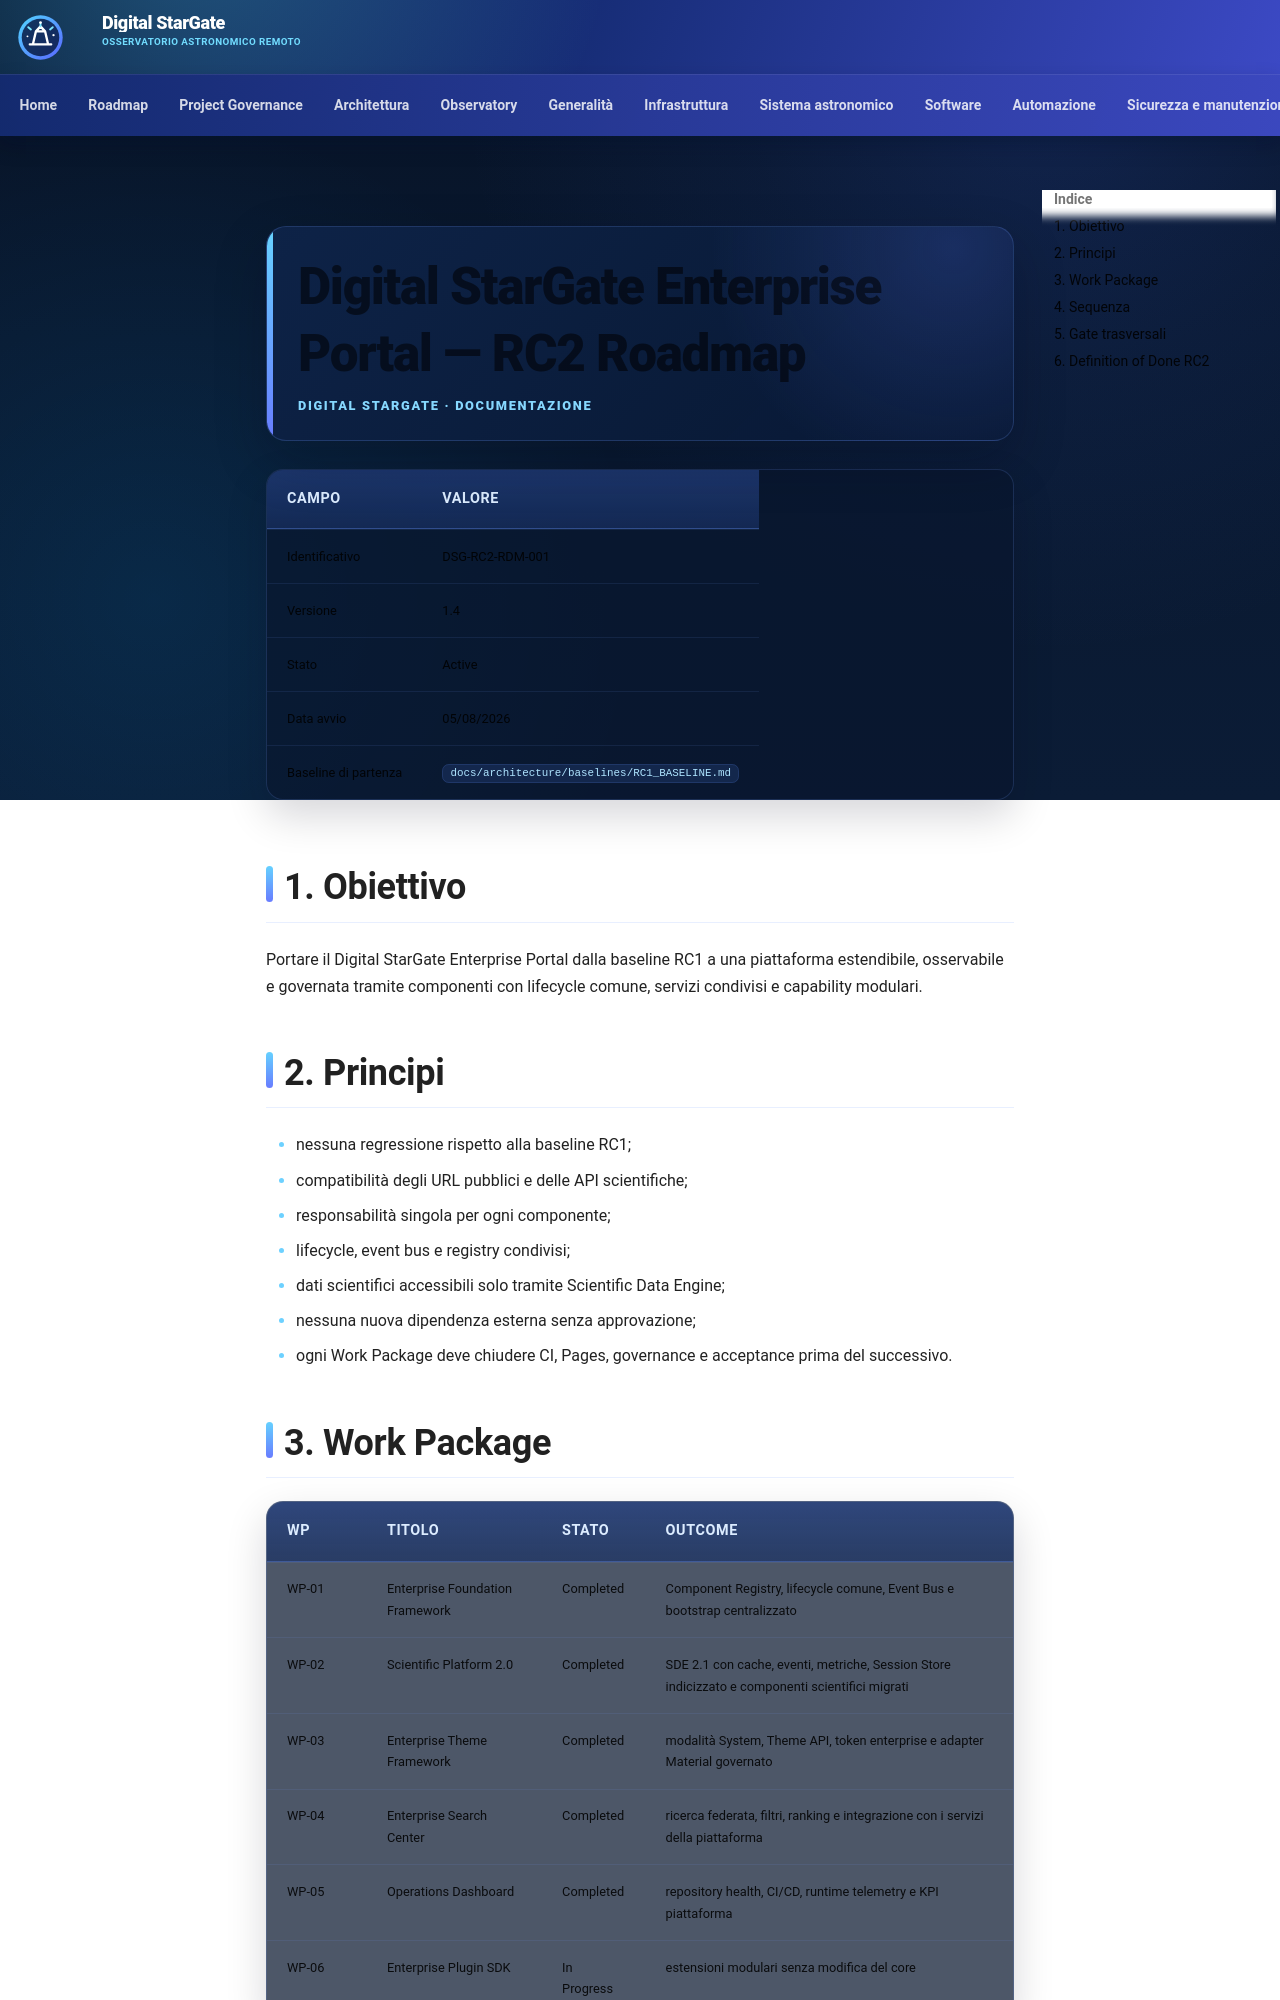

repository: maininimassimo-bit/digital-stargate-manual · page: project/RC2_ROADMAP/index.html · generator: mkdocs

# Digital StarGate Enterprise Portal — RC2 Roadmap

| Campo | Valore |
|---|---|
| Identificativo | DSG-RC2-RDM-001 |
| Versione | 1.4 |
| Stato | Completed / Accepted / Post-Merge Verified |
| Data avvio | 05/08/2026 |
| Data chiusura | 23/09/2026 |
| Baseline di partenza | `docs/architecture/baselines/RC1_BASELINE.md` |

## 1. Obiettivo

Portare il Digital StarGate Enterprise Portal dalla baseline RC1 a una piattaforma estendibile, osservabile e governata tramite componenti con lifecycle comune, servizi condivisi e capability modulari.

## 2. Principi

- nessuna regressione rispetto alla baseline RC1;
- compatibilità degli URL pubblici e delle API scientifiche;
- responsabilità singola per ogni componente;
- lifecycle, event bus e registry condivisi;
- dati scientifici accessibili solo tramite Scientific Data Engine;
- nessuna nuova dipendenza esterna senza approvazione;
- ogni Work Package deve chiudere CI, Pages, governance e acceptance prima del successivo.

## 3. Work Package

| WP | Titolo | Stato | Outcome |
|---|---|---|---|
| WP-01 | Enterprise Foundation Framework | Completed | Component Registry, lifecycle comune, Event Bus e bootstrap centralizzato |
| WP-02 | Scientific Platform 2.0 | Completed | SDE 2.1 con cache, eventi, metriche, Session Store indicizzato e componenti scientifici migrati |
| WP-03 | Enterprise Theme Framework | Completed | modalità System, Theme API, token enterprise e adapter Material governato |
| WP-04 | Enterprise Search Center | Completed | ricerca federata, filtri, ranking e integrazione con i servizi della piattaforma |
| WP-05 | Operations Dashboard | Completed | repository health, CI/CD, runtime telemetry e KPI piattaforma |
| WP-06 | Enterprise Plugin SDK | Completed | estensioni modulari senza modifica del core |
